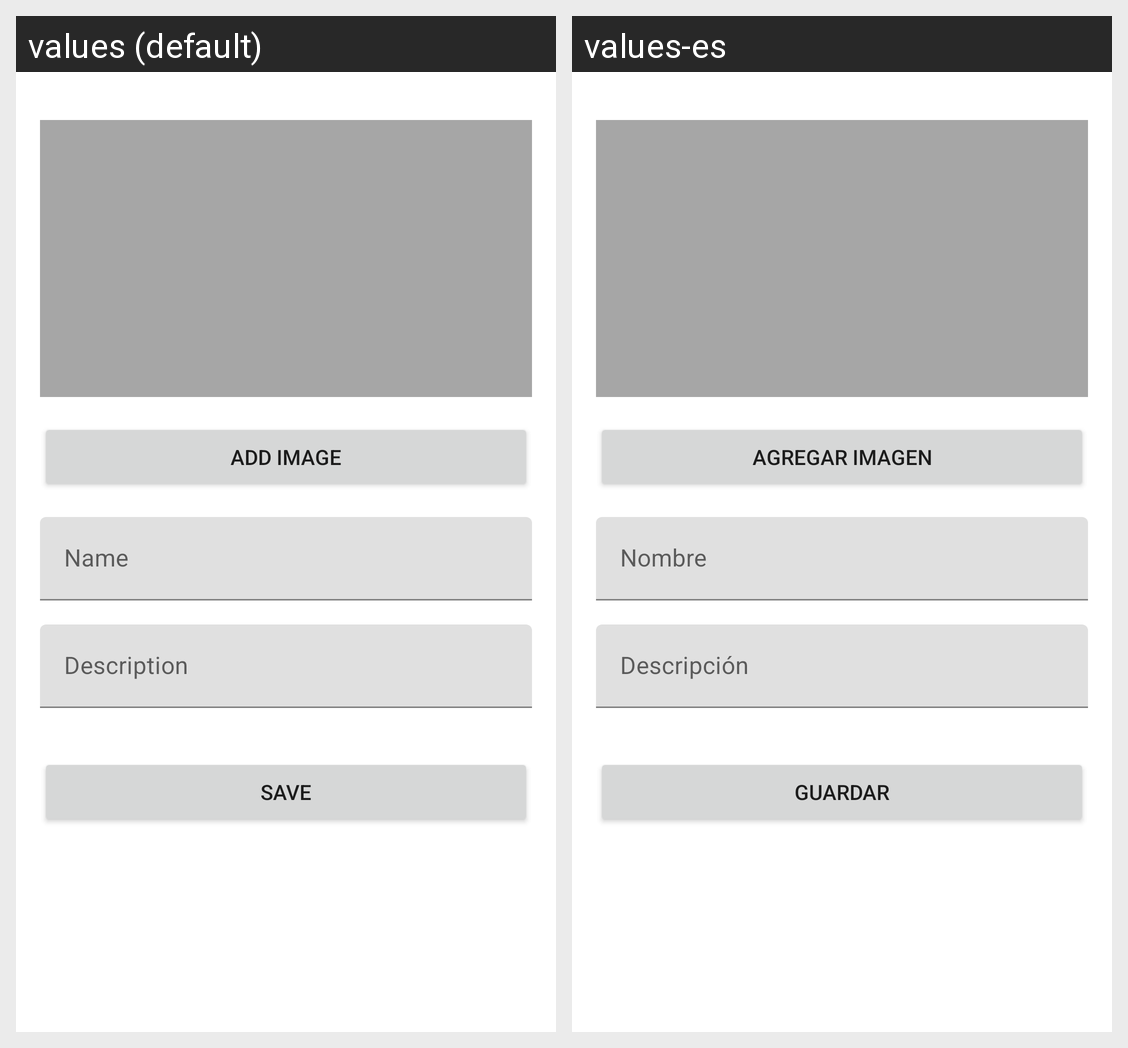

Here is an Android app screen in its default locale and in the app's own translations. Write out the translated-string differences for the strings that appear on this screen.
Android screen res/layout/fragment_new_campaign.xml rendered under 2 locales, left to right: values (default), values-es. Device: Nexus 5 (rendered at 1080×1920; each locale shown at half size, 540×960, under a caption strip naming it); theme AppTheme.
Strings drawn on this screen, with the default value and each locale's value (text and hints the layout hard-codes, and strings that could not be matched under every locale, appear in the picture but are not listed):

btn_add_image
  values: Add Image
  values-es: Agregar Imagen

hint_name
  values: Name
  values-es: Nombre

hint_description
  values: Description
  values-es: Descripción

btn_save
  values: Save
  values-es: Guardar
